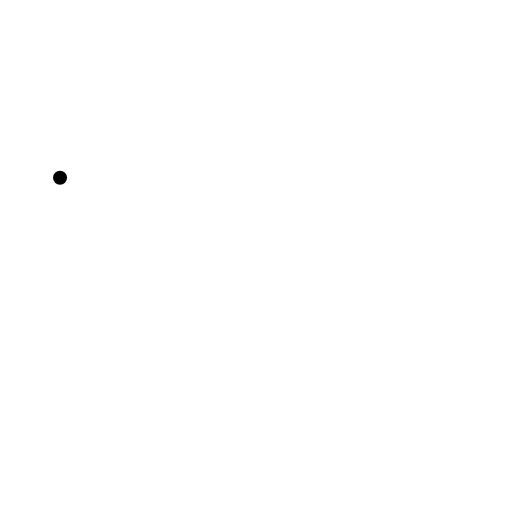
t = 0.00 s
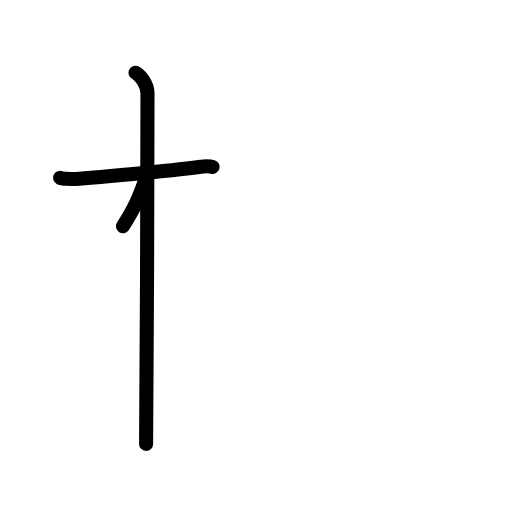
t = 2.25 s
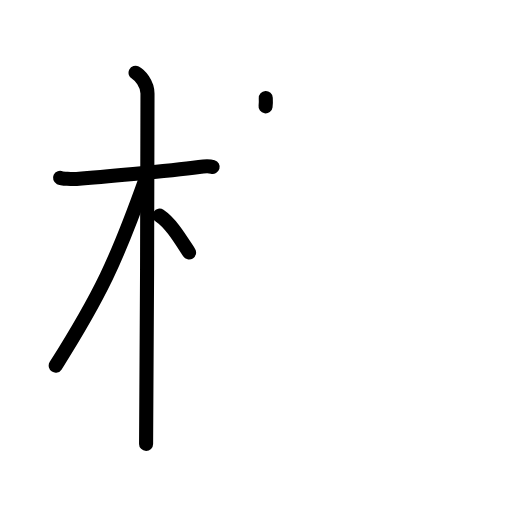
t = 4.38 s
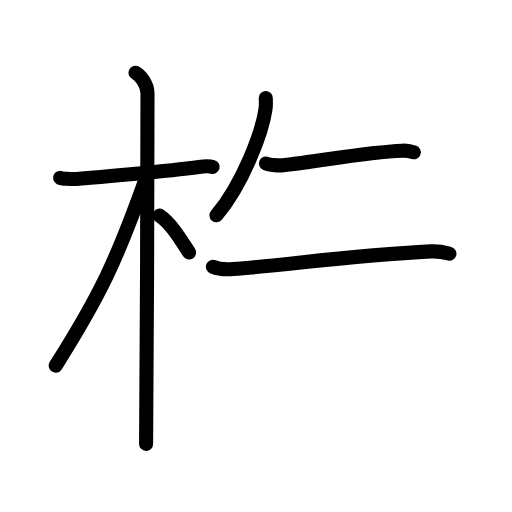
t = 6.58 s
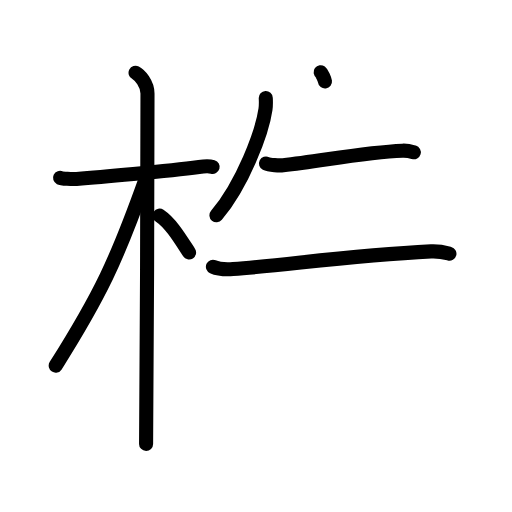
t = 7.25 s
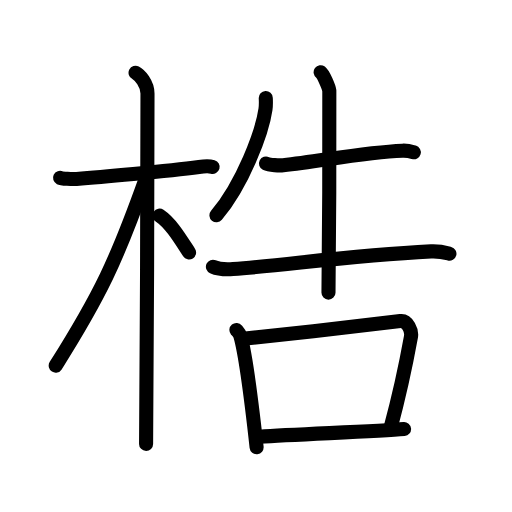
t = 11.00 s

The animated SVG that drew these frames (rendered in a browser with its animation timeline set to each time). Animation: 33 SMIL elements (animate=33); one cycle of 11.00 s.

<?xml version="1.0" encoding="UTF-8"?>
<!--
AniKanjiVG is licensed by CC-BY-SA Paul C. Sommerhoff (https://bitbucket.org/sommerhoff/anikanjivg).
AniKanjiVG uses KanjiVG which is licensed by CC-BY-SA Ulrich Apel (http://kanjivg.tagaini.net).
See also http://creativecommons.org/licenses/by-sa/3.0/
-->
<svg xmlns:kvg='http://kanjivg.tagaini.net' xmlns='http://www.w3.org/2000/svg' width='109' height='109' viewBox='0 0 109 109' style='fill:none;stroke:#000000;stroke-width:3;stroke-linecap:round;stroke-linejoin:round;' id="kvg:kanji_0688f"><g id="kvg:0688f" kvg:element="梏"><g id="kvg:0688f-g1" kvg:element="木" kvg:position="left" kvg:radical="general"><path id="kvg:0688f-s1" kvg:type="㇐" d="M12.78,37.85c0.37,0.18,2.55,0.31,3.52,0.24c4.2-0.31,19.3-1.65,26.06-2.56c0.98-0.13,2.29-0.18,2.91,0"><animate attributeName="d" begin="0.0s" dur="0.3333333333333333s" from="M12.78,37.85C12.78,37.85,12.78,37.85,12.78,37.85" to="M12.78,37.85c0.37,0.18,2.55,0.31,3.52,0.24" />
<animate attributeName="d" begin="0.3333333333333333s" dur="0.3333333333333333s" from="M12.78,37.85c0.37,0.18,2.55,0.31,3.52,0.24c0,0,0,0,0,0,0" to="M12.78,37.85c0.37,0.18,2.55,0.31,3.52,0.24c4.2-0.31,19.3-1.65,26.06-2.56" />
<animate attributeName="d" begin="0.6666666666666666s" dur="0.3333333333333333s" from="M12.78,37.85c0.37,0.18,2.55,0.31,3.52,0.24c4.2-0.31,19.3-1.65,26.06-2.56c0,0,0,0,0,0,0" to="M12.78,37.85c0.37,0.18,2.55,0.31,3.52,0.24c4.2-0.31,19.3-1.65,26.06-2.56c0.98-0.13,2.29-0.18,2.91,0" />
</path>
<path id="kvg:0688f-s2" kvg:type="㇑" d="M28.86,15.5c0.91,0.47,2.54,2.25,2.54,4.42c0,0.95-0.12,68.75-0.3,74.58"><animate attributeName="d" begin="1.0s" dur="0.5s" from="M28.86,15.5C28.86,15.5,28.86,15.5,28.86,15.5" to="M28.86,15.5c0.91,0.47,2.54,2.25,2.54,4.42" />
<animate attributeName="d" begin="1.5s" dur="0.5s" from="M28.86,15.5c0.91,0.47,2.54,2.25,2.54,4.42c0,0,0,0,0,0,0" to="M28.86,15.5c0.91,0.47,2.54,2.25,2.54,4.42c0,0.95-0.12,68.75-0.3,74.58" />
<animate attributeName="d" begin="0s" dur="1.0s" from="M-100,-100" to="M-100,-100" />
</path>
<path id="kvg:0688f-s3" kvg:type="㇒" d="M30.94,38.28c-6.15,17.21-9.57,24.49-19.08,39.56"><animate attributeName="d" begin="2.0s" dur="1.0s" from="M30.94,38.28C30.94,38.28,30.94,38.28,30.94,38.28" to="M30.94,38.28c-6.15,17.21-9.57,24.49-19.08,39.56" />
<animate attributeName="d" begin="0s" dur="2.0s" from="M-100,-100" to="M-100,-100" />
</path>
<path id="kvg:0688f-s4" kvg:type="㇔/㇏" d="M33.97,45.9c2.37,1.59,4.28,4.76,6.28,7.85"><animate attributeName="d" begin="3.0s" dur="1.0s" from="M33.97,45.9C33.97,45.9,33.97,45.9,33.97,45.9" to="M33.97,45.9c2.37,1.59,4.28,4.76,6.28,7.85" />
<animate attributeName="d" begin="0s" dur="3.0s" from="M-100,-100" to="M-100,-100" />
</path>
</g>
<g id="kvg:0688f-g2" kvg:element="告" kvg:variant="true" kvg:position="right"><g id="kvg:0688f-g3" kvg:element="牛" kvg:position="top"><path id="kvg:0688f-s5" kvg:type="㇒" d="M56.58,20.88c0.03,0.59,0.06,1.52-0.06,2.36c-0.72,4.98-4.82,15.9-10.44,22.59"><animate attributeName="d" begin="4.0s" dur="0.5s" from="M56.58,20.88C56.58,20.88,56.58,20.88,56.58,20.88" to="M56.58,20.88c0.03,0.59,0.06,1.52-0.06,2.36" />
<animate attributeName="d" begin="4.5s" dur="0.5s" from="M56.58,20.88c0.03,0.59,0.06,1.52-0.06,2.36c0,0,0,0,0,0,0" to="M56.58,20.88c0.03,0.59,0.06,1.52-0.06,2.36c-0.72,4.98-4.82,15.9-10.44,22.59" />
<animate attributeName="d" begin="0s" dur="4.0s" from="M-100,-100" to="M-100,-100" />
</path>
<path id="kvg:0688f-s6" kvg:type="㇐" d="M56.63,34.82c0.69,0.35,2.96,0.43,3.65,0.35c8.48-0.97,17.61-2.78,25.4-3.09c1.15-0.05,1.84,0.17,2.42,0.34"><animate attributeName="d" begin="5.0s" dur="0.3333333333333333s" from="M56.63,34.82C56.63,34.82,56.63,34.82,56.63,34.82" to="M56.63,34.82c0.69,0.35,2.96,0.43,3.65,0.35" />
<animate attributeName="d" begin="5.333333333333333s" dur="0.3333333333333333s" from="M56.63,34.82c0.69,0.35,2.96,0.43,3.65,0.35c0,0,0,0,0,0,0" to="M56.63,34.82c0.69,0.35,2.96,0.43,3.65,0.35c8.48-0.97,17.61-2.78,25.4-3.09" />
<animate attributeName="d" begin="5.666666666666667s" dur="0.3333333333333333s" from="M56.63,34.82c0.69,0.35,2.96,0.43,3.65,0.35c8.48-0.97,17.61-2.78,25.4-3.09c0,0,0,0,0,0,0" to="M56.63,34.82c0.69,0.35,2.96,0.43,3.65,0.35c8.48-0.97,17.61-2.78,25.4-3.09c1.15-0.05,1.84,0.17,2.42,0.34" />
<animate attributeName="d" begin="0s" dur="5.0s" from="M-100,-100" to="M-100,-100" />
</path>
<path id="kvg:0688f-s7" kvg:type="㇐" d="M45.33,56.78c1.12,0.5,3.17,0.58,4.29,0.5c11.63-0.84,24.61-2.88,42.15-3.76c1.86-0.09,2.98,0.24,3.91,0.49"><animate attributeName="d" begin="6.0s" dur="0.3333333333333333s" from="M45.33,56.78C45.33,56.78,45.33,56.78,45.33,56.78" to="M45.33,56.78c1.12,0.5,3.17,0.58,4.29,0.5" />
<animate attributeName="d" begin="6.333333333333333s" dur="0.3333333333333333s" from="M45.33,56.78c1.12,0.5,3.17,0.58,4.29,0.5c0,0,0,0,0,0,0" to="M45.33,56.78c1.12,0.5,3.17,0.58,4.29,0.5c11.63-0.84,24.61-2.88,42.15-3.76" />
<animate attributeName="d" begin="6.666666666666667s" dur="0.3333333333333333s" from="M45.33,56.78c1.12,0.5,3.17,0.58,4.29,0.5c11.63-0.84,24.61-2.88,42.15-3.76c0,0,0,0,0,0,0" to="M45.33,56.78c1.12,0.5,3.17,0.58,4.29,0.5c11.63-0.84,24.61-2.88,42.15-3.76c1.86-0.09,2.98,0.24,3.91,0.49" />
<animate attributeName="d" begin="0s" dur="6.0s" from="M-100,-100" to="M-100,-100" />
</path>
<path id="kvg:0688f-s8" kvg:type="㇑" d="M68.26,15.38c0.56,0.41,1.74,3.1,1.85,3.93c0.11,0.83-0.07,37.8-0.18,42.98"><animate attributeName="d" begin="7.0s" dur="0.5s" from="M68.26,15.38C68.26,15.38,68.26,15.38,68.26,15.38" to="M68.26,15.38c0.56,0.41,1.74,3.1,1.85,3.93" />
<animate attributeName="d" begin="7.5s" dur="0.5s" from="M68.26,15.38c0.56,0.41,1.74,3.1,1.85,3.93c0,0,0,0,0,0,0" to="M68.26,15.38c0.56,0.41,1.74,3.1,1.85,3.93c0.11,0.83-0.07,37.8-0.18,42.98" />
<animate attributeName="d" begin="0s" dur="7.0s" from="M-100,-100" to="M-100,-100" />
</path>
</g>
<g id="kvg:0688f-g4" kvg:element="口" kvg:position="bottom"><path id="kvg:0688f-s9" kvg:type="㇑" d="M50.33,70.24c0.34,0.41,0.68,0.75,0.83,1.26c1.17,4.04,2.67,16.47,3.47,23.72"><animate attributeName="d" begin="8.0s" dur="0.5s" from="M50.33,70.24C50.33,70.24,50.33,70.24,50.33,70.24" to="M50.33,70.24c0.34,0.41,0.68,0.75,0.83,1.26" />
<animate attributeName="d" begin="8.5s" dur="0.5s" from="M50.33,70.24c0.34,0.41,0.68,0.75,0.83,1.26c0,0,0,0,0,0,0" to="M50.33,70.24c0.34,0.41,0.68,0.75,0.83,1.26c1.17,4.04,2.67,16.47,3.47,23.72" />
<animate attributeName="d" begin="0s" dur="8.0s" from="M-100,-100" to="M-100,-100" />
</path>
<path id="kvg:0688f-s10" kvg:type="㇕b" d="M51.77,72.13c9.05-0.93,29.19-3.2,33.45-3.77c1.56-0.21,2.5,2.1,2.27,3.33c-0.92,5.08-2.38,12.13-4.36,19.45"><animate attributeName="d" begin="9.0s" dur="0.3333333333333333s" from="M51.77,72.13C51.77,72.13,51.77,72.13,51.77,72.13" to="M51.77,72.13c9.05-0.93,29.19-3.2,33.45-3.77" />
<animate attributeName="d" begin="9.333333333333334s" dur="0.3333333333333333s" from="M51.77,72.13c9.05-0.93,29.19-3.2,33.45-3.77c0,0,0,0,0,0,0" to="M51.77,72.13c9.05-0.93,29.19-3.2,33.45-3.77c1.56-0.21,2.5,2.1,2.27,3.33" />
<animate attributeName="d" begin="9.666666666666666s" dur="0.3333333333333333s" from="M51.77,72.13c9.05-0.93,29.19-3.2,33.45-3.77c1.56-0.21,2.5,2.1,2.27,3.33c0,0,0,0,0,0,0" to="M51.77,72.13c9.05-0.93,29.19-3.2,33.45-3.77c1.56-0.21,2.5,2.1,2.27,3.33c-0.92,5.08-2.38,12.13-4.36,19.45" />
<animate attributeName="d" begin="0s" dur="9.0s" from="M-100,-100" to="M-100,-100" />
</path>
<path id="kvg:0688f-s11" kvg:type="㇐b" d="M55.3,92.98c7.83-0.54,25.1-1.13,30.72-1.63"><animate attributeName="d" begin="10.0s" dur="1.0s" from="M55.3,92.98C55.3,92.98,55.3,92.98,55.3,92.98" to="M55.3,92.98c7.83-0.54,25.1-1.13,30.72-1.63" />
<animate attributeName="d" begin="0s" dur="10.0s" from="M-100,-100" to="M-100,-100" />
</path>
</g>
</g>
</g>
</svg>
